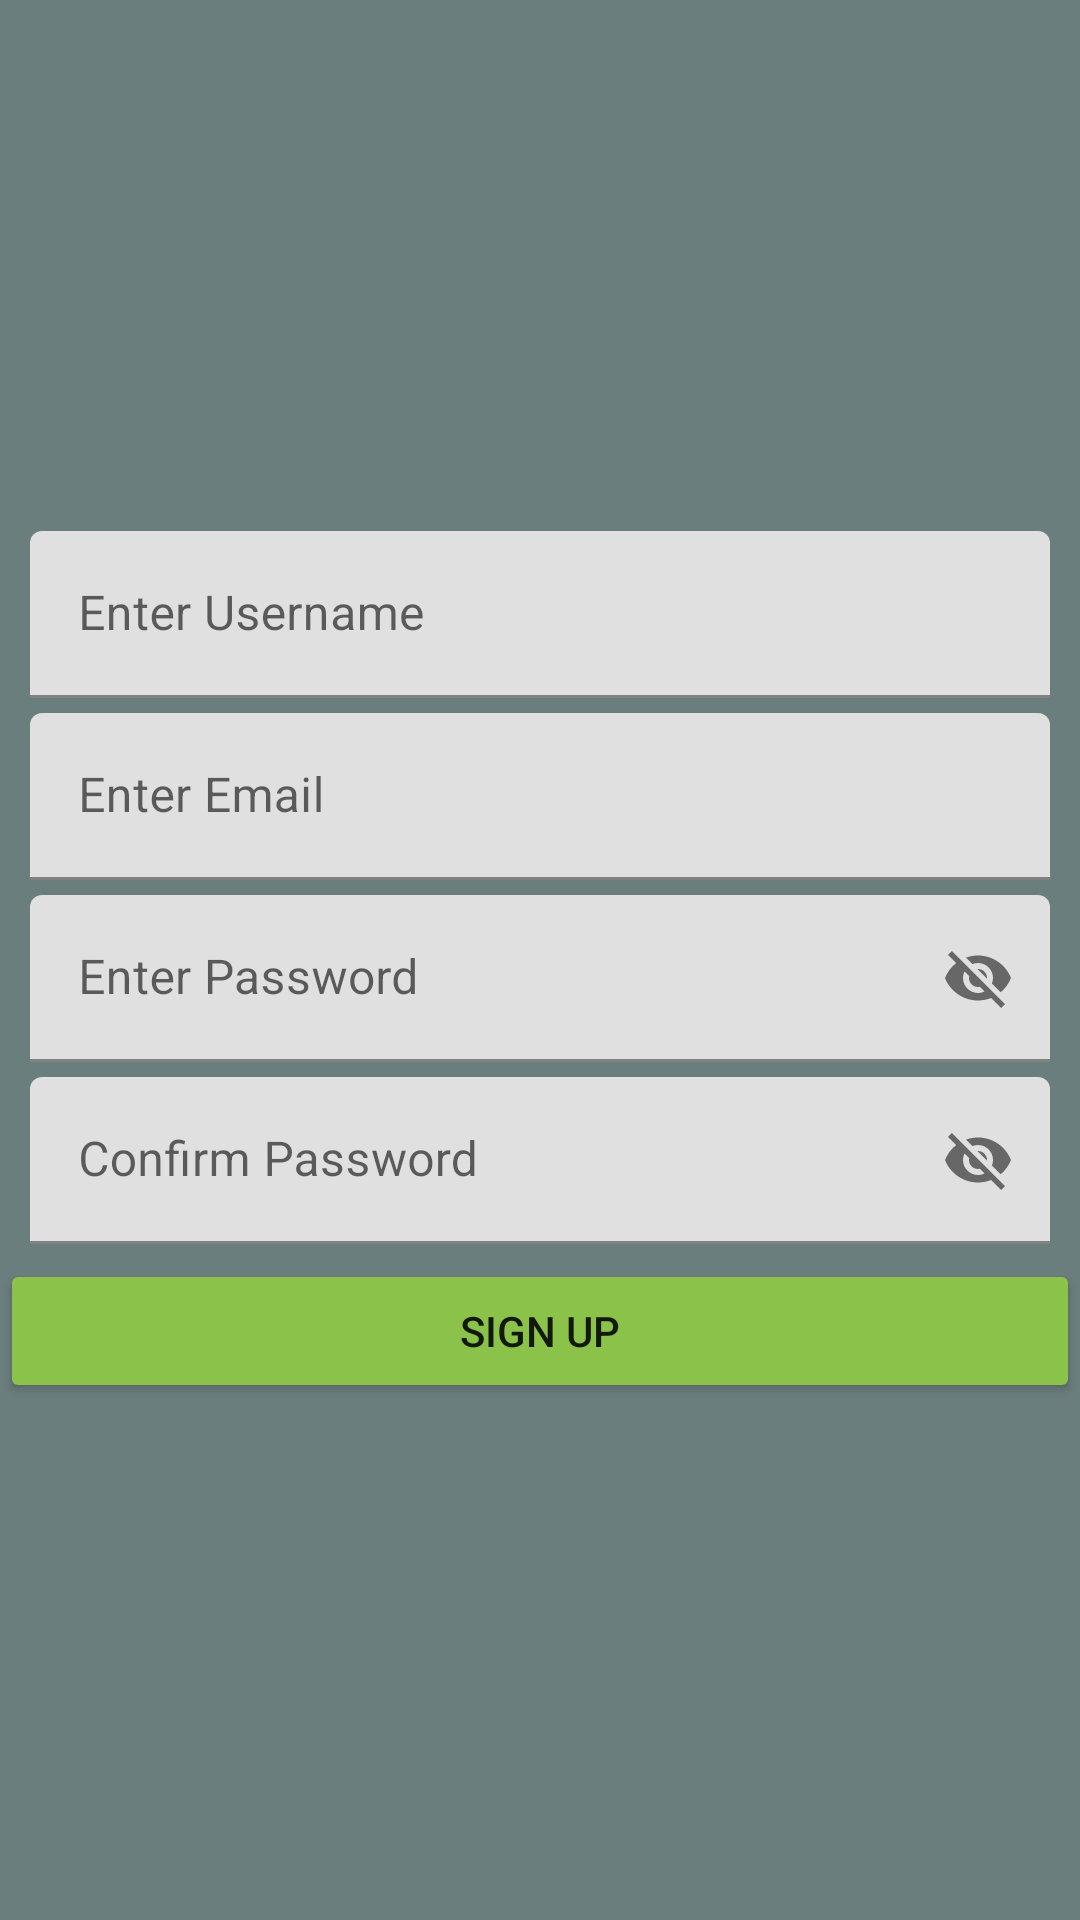

Produce the Android XML layout that renders to this screen, including the resource entries it uses.
<!-- AndroidManifest.xml: application theme SplashTheme -->
<!-- res/layout/activity_register_account.xml -->
<?xml version="1.0" encoding="utf-8"?>
<LinearLayout xmlns:android="http://schemas.android.com/apk/res/android"
    xmlns:app="http://schemas.android.com/apk/res-auto"
    xmlns:tools="http://schemas.android.com/tools"
    android:id="@+id/register_account"
    android:orientation="vertical"
    android:layout_width="match_parent"
    android:layout_height="match_parent"

    android:background="#6B7E7E"
    android:gravity="center"
    tools:context=".login">


    <com.google.android.material.textfield.TextInputLayout
        android:id="@+id/reg_Username"
        android:layout_width="match_parent"
        android:layout_height="wrap_content"
        android:layout_marginTop="5dp"
        android:layout_marginStart="10dp"
        android:layout_marginEnd="10dp"
        android:hint="Enter Username">

        
        <com.google.android.material.textfield.TextInputEditText
            android:id="@+id/reg_User_name"
            android:layout_width="match_parent"
            android:layout_height="wrap_content" />

    </com.google.android.material.textfield.TextInputLayout>

    <com.google.android.material.textfield.TextInputLayout
        android:id="@+id/reg_fillEmail"
        android:layout_width="match_parent"
        android:layout_height="wrap_content"
        android:layout_marginStart="10dp"
        app:endIconMode="custom"
        android:layout_marginEnd="10dp"
        android:layout_marginTop="5dp"
        android:hint="Enter Email">

        
        <com.google.android.material.textfield.TextInputEditText
            android:id="@+id/reg_Email"
            android:layout_width="match_parent"
            android:layout_height="wrap_content" />

    </com.google.android.material.textfield.TextInputLayout>

    <com.google.android.material.textfield.TextInputLayout
        android:id="@+id/reg_fillPassword"
        android:layout_width="match_parent"
        android:layout_height="wrap_content"
        android:layout_marginStart="10dp"
        app:endIconMode="password_toggle"
        android:layout_marginEnd="10dp"
        android:layout_marginTop="5dp"
        android:hint="Enter Password">

        
        <com.google.android.material.textfield.TextInputEditText
            android:id="@+id/reg_Password"
            android:layout_width="match_parent"
            android:layout_height="wrap_content" />

    </com.google.android.material.textfield.TextInputLayout>
    <com.google.android.material.textfield.TextInputLayout
        android:id="@+id/reg_refillPassword"
        android:layout_width="match_parent"
        android:layout_height="wrap_content"
        android:layout_marginStart="10dp"
        app:endIconMode="password_toggle"
        android:layout_marginEnd="10dp"
        android:layout_marginTop="5dp"
        android:hint="Confirm Password">

        
        <com.google.android.material.textfield.TextInputEditText
            android:id="@+id/reg_rePassword"
            android:layout_width="match_parent"
            android:layout_height="wrap_content" />

    </com.google.android.material.textfield.TextInputLayout>
    <androidx.appcompat.widget.AppCompatButton
        android:id="@+id/Signupbutton"
        android:backgroundTint="#8BC34A"
        android:layout_width="match_parent"
        android:layout_marginTop="5dp"
        android:layout_height="wrap_content"
        android:text="SIGN UP" />




</LinearLayout>
<!-- resources referenced by this layout -->
<resources>
  <style name="SplashTheme" parent="Theme.MaterialComponents.DayNight.NoActionBar">
          <item name="android:windowBackground" />
      </style>
</resources>
